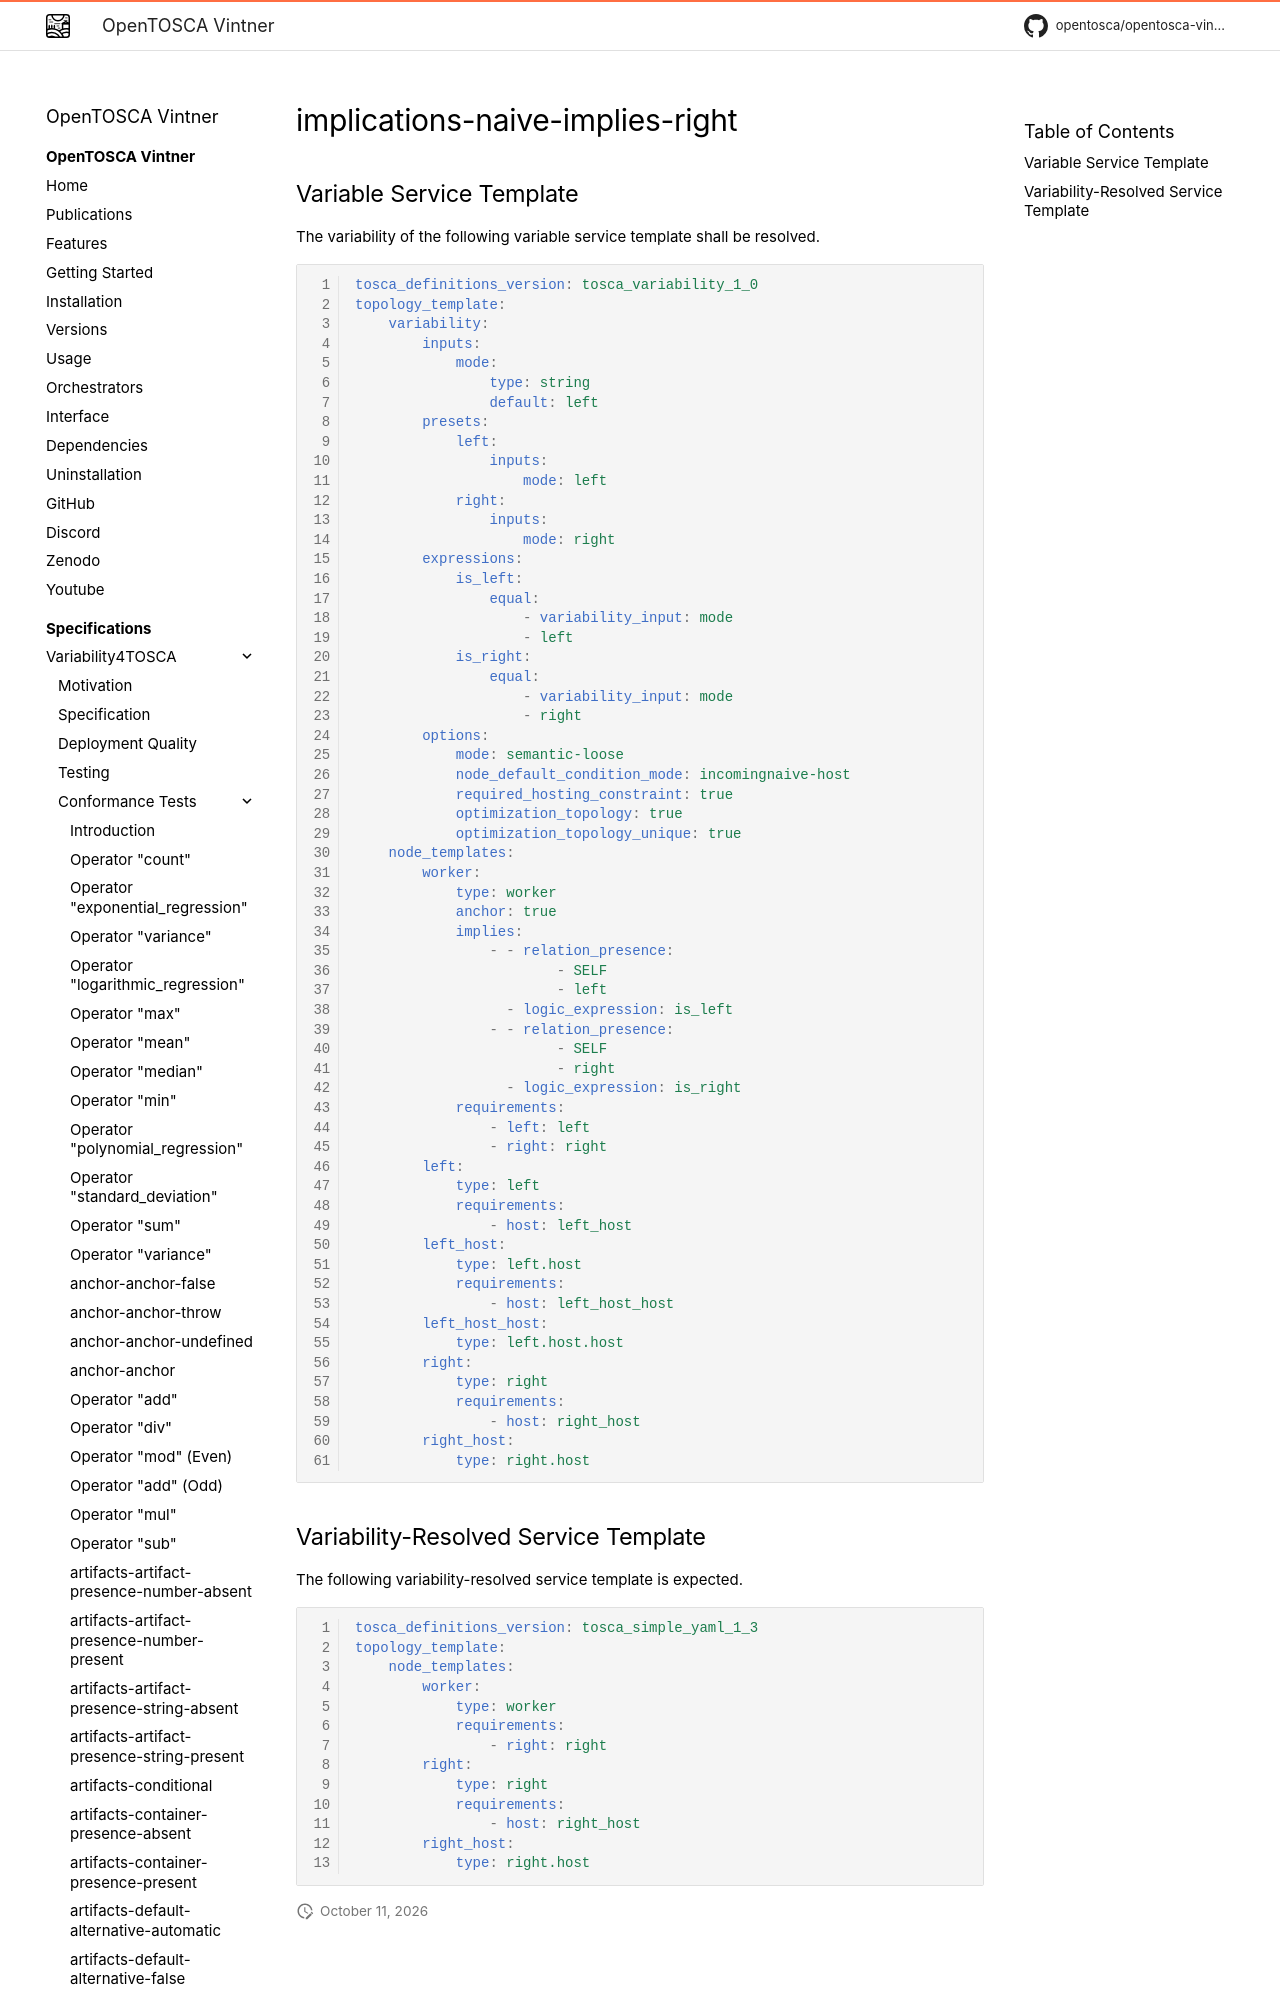

repository: OpenTOSCA/opentosca-vintner · page: variability4tosca/tests/test-implications-naive-implies-right/index.html · generator: mkdocs

# implications-naive-implies-right

{{ autogenerated_notice('./task docs:generate:tests:variability') }}


## Variable Service Template

The variability of the following variable service template shall be resolved.
